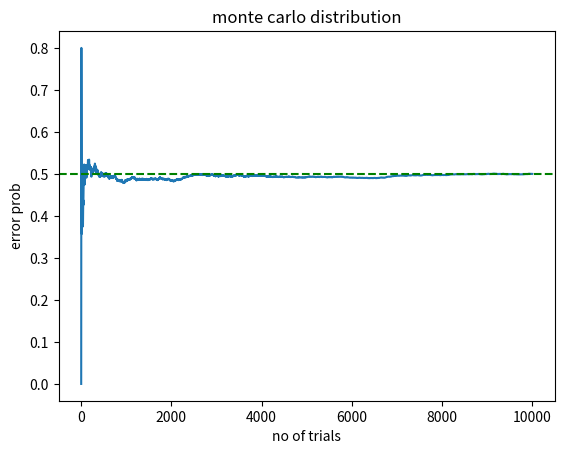

Reproduce this figure in Python.
import numpy as np
import matplotlib.pyplot as plt


trials=10000
p=0.5

results=np.random.binomial(1,p,trials)
ravg=np.cumsum(results)/(np.arange(trials)+1)
fig,ax=plt.subplots()
ax.plot(ravg)
ax.axhline(p,color="green", linestyle="--")
ax.set_xlabel("no of trials")
ax.set_ylabel("error prob")
ax.set_title("monte carlo distribution")
plt.show()
